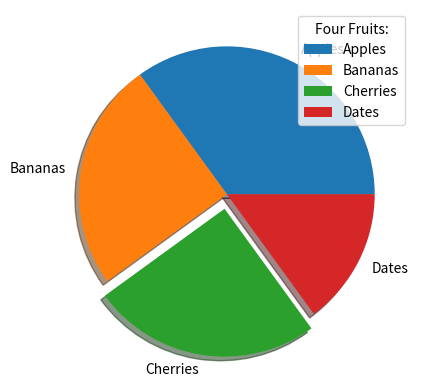

Reproduce this figure in Python.
import matplotlib.pyplot as plt
import numpy as np
y=np.array([35,25,25,15])
mylabels=["Apples","Bananas","Cherries","Dates"]
myexplode=[0,0,0.1,0]
plt.pie(y,labels=mylabels,startangle=360,explode=myexplode,shadow=True)
plt.legend(title="Four Fruits:")
plt.show()   